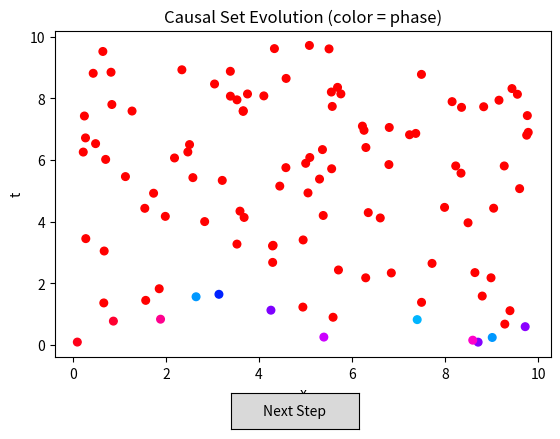

This chart was generated by the following Python code:
import numpy as np
import matplotlib.pyplot as plt
from matplotlib.widgets import Button
import matplotlib.cm as cm

# Parameters
num_points = 100
width = 10
height = 10
alpha = 1.0
omega = 1.0
k = 0.5

# 1. Sprinkle points uniformly in 1+1D Minkowski space
# Modify sprinkle_points to use a Poisson process for sprinkling points
def sprinkle_points(num_points, width, height):
    density = num_points / (width * height)  # Points per unit area
    num_poisson_points = np.random.poisson(density * width * height)
    t = np.random.uniform(0, height, num_poisson_points)
    x = np.random.uniform(0, width, num_poisson_points)
    return np.column_stack((x, t))

# 2. Build causal set (transitive reduction)
def build_causal_links(points):
    n = len(points)
    links = [[] for _ in range(n)]
    for i in range(n):
        xi, ti = points[i]
        for j in range(n):
            if i == j:
                continue
            xj, tj = points[j]
            if tj < ti and (ti - tj)**2 >= (xi - xj)**2:
                links[i].append(j)
    return links

# 3. Kernel function

def kernel(p_i, p_j):
    dt = p_i[1] - p_j[1]
    dx = p_i[0] - p_j[0]
    tau2 = dt**2 - dx**2
    if tau2 <= 0:
        return 0.0 + 0.0j
    tau = np.sqrt(tau2)
    amp = 1 / (tau ** alpha)
    phase = omega * dt - k * dx
    return amp * np.exp(1j * phase)

# 4. Evolve state of each point

def evolve_state(i, states, links, points):
    psi = 0.0 + 0.0j
    for j in links[i]:
        kij = kernel(points[i], points[j])
        psi += kij * states[j]
    return psi

# Initialize
points = sprinkle_points(num_points, width, height)
num_points = len(points)
order = np.argsort(points[:, 1])
points = points[order]  # sort by time
links = build_causal_links(points)
states = [0.0 + 0.0j for _ in range(num_points)]

# Assign initial states to minimal elements
for i in range(num_points):
    if not links[i]:
        angle = np.random.uniform(0, 2 * np.pi)
        states[i] = np.exp(1j * angle)

# Track progress
computed = set(i for i in range(num_points) if states[i] != 0.0 + 0.0j)

def next_step(event):
    global states, computed
    updated = False
    for i in range(num_points):
        if i in computed:
            continue
        if all(j in computed for j in links[i]):
            states[i] = evolve_state(i, states, links, points)
            computed.add(i)
            updated = True
            break
    if updated:
        update_plot()

# Update the plot to use the first subfigure
fig, ax = plt.subplots(1, 1)
plt.subplots_adjust(bottom=0.2)
ax_button = plt.axes([0.4, 0.05, 0.2, 0.075])
button = Button(ax_button, 'Next Step')
button.on_clicked(next_step)

# Modify update_plot to use the first subfigure
def update_plot():
    ax.cla()  # Clear the first subfigure
    colors = [np.angle(s) if abs(s) > 0 else -10 for s in states]
    ax.scatter(points[:, 0], points[:, 1], c=colors, cmap=cm.hsv, s=30)
    ax.set_title("Causal Set Evolution (color = phase)")
    ax.set_xlabel("x")
    ax.set_ylabel("t")
    # fig.colorbar(cm.ScalarMappable(cmap=cm.hsv), ax=ax, label="Phase (radians)")
    plt.draw()

update_plot()
plt.show()
